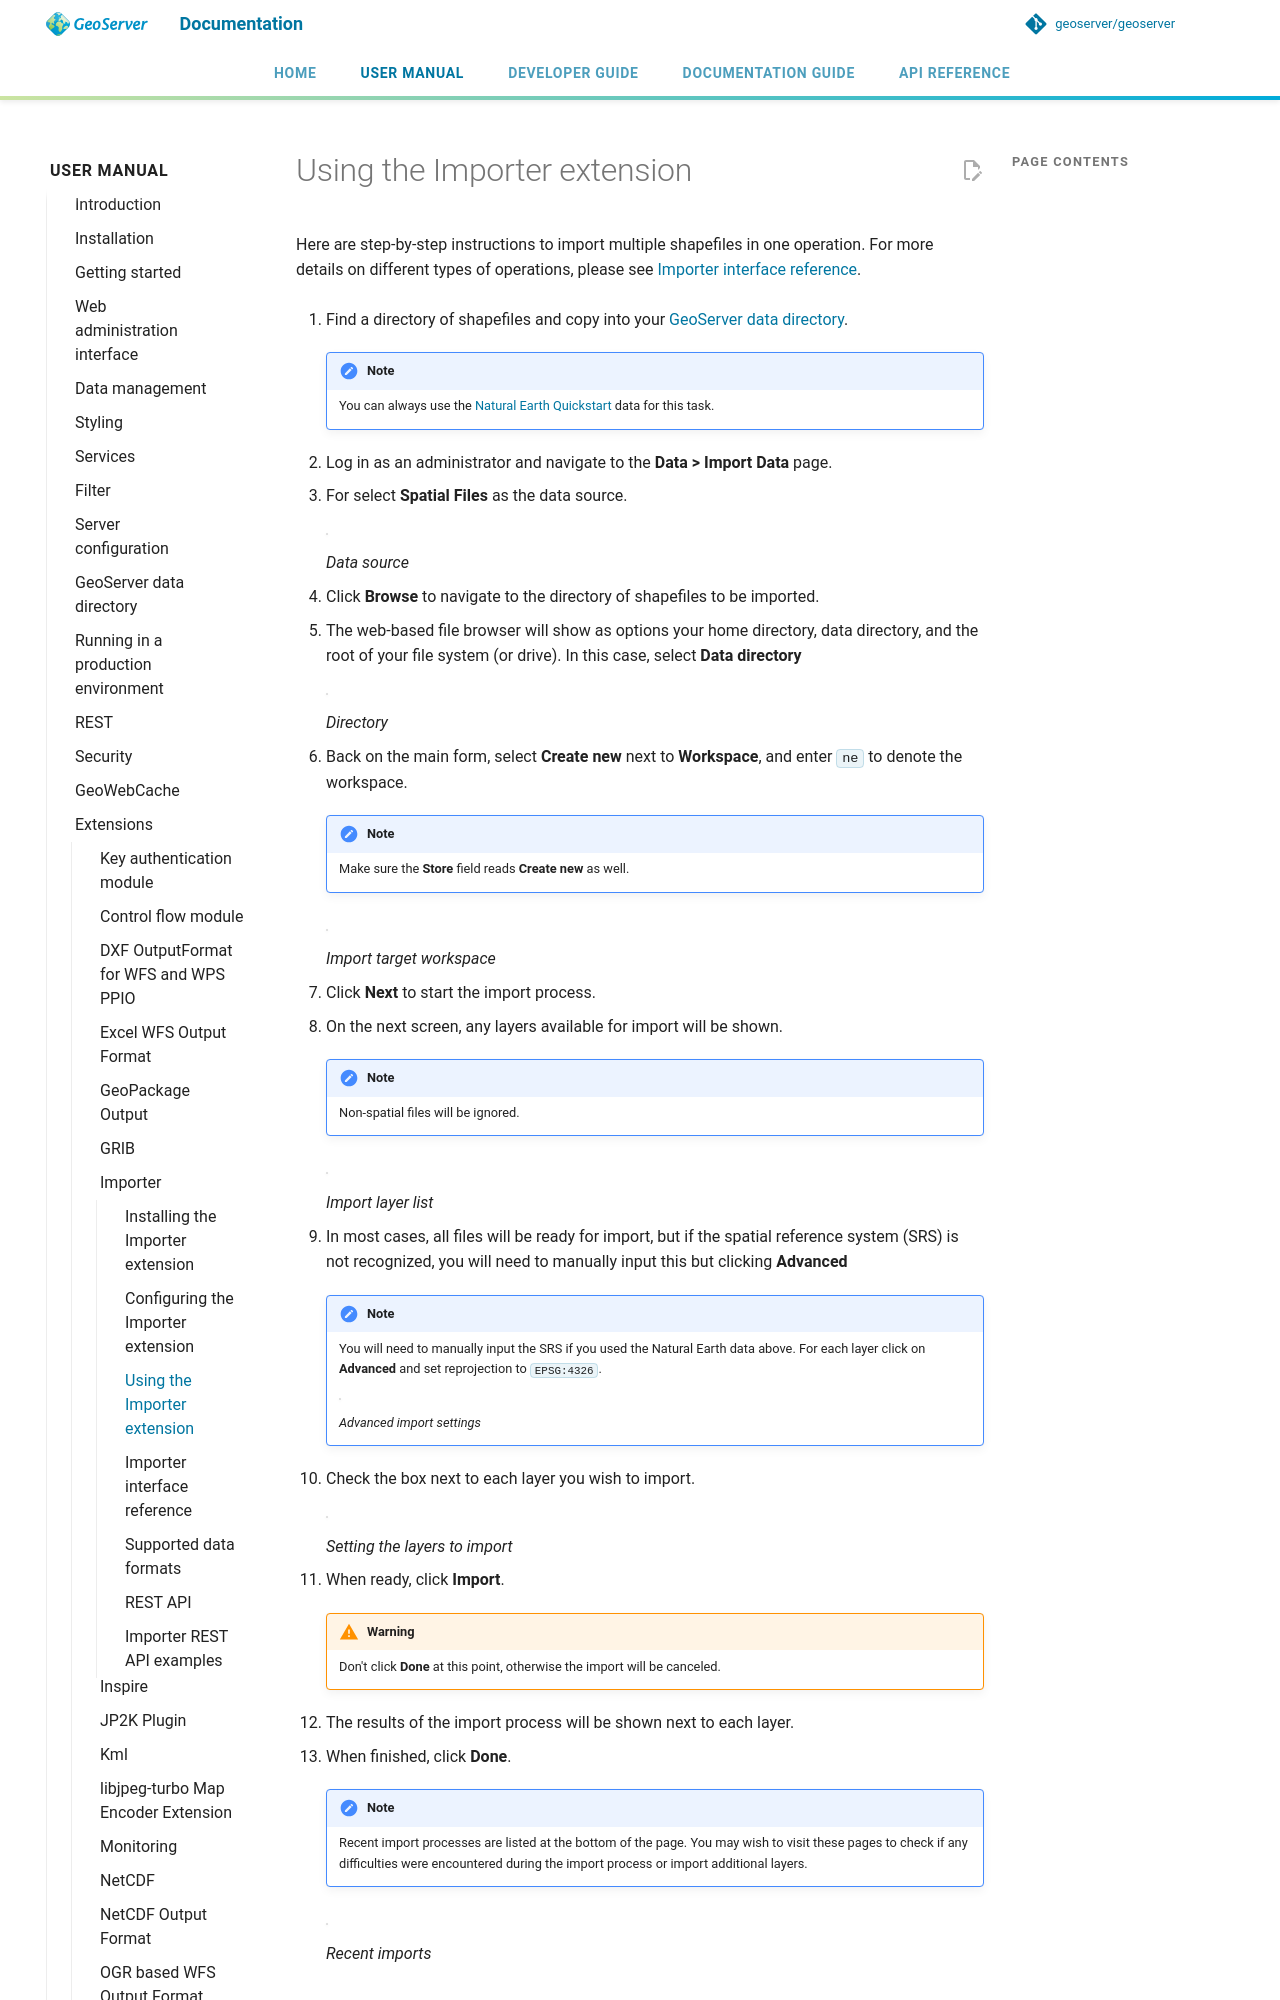

repository: petersmythe/geoserver · page: latest/en/user/extensions/importer/using/index.html · generator: mkdocs

# Using the Importer extension

Here are step-by-step instructions to import multiple shapefiles in one operation. For more details on different types of operations, please see [Importer interface reference](guireference.md).

1.  Find a directory of shapefiles and copy into your [GeoServer data directory](../../datadirectory/index.md).

    !!! note
        You can always use the [Natural Earth Quickstart](http://www.naturalearthdata.com/downloads/) data for this task.

2.  Log in as an administrator and navigate to the **Data > Import Data** page.

3.  For select **Spatial Files** as the data source.

    ![](images/using_datasource.png)

    *Data source*

4.  Click **Browse** to navigate to the directory of shapefiles to be imported.

5.  The web-based file browser will show as options your home directory, data directory, and the root of your file system (or drive). In this case, select **Data directory**

    ![](images/using_directory.png)

    *Directory*

6.  Back on the main form, select **Create new** next to **Workspace**, and enter `ne` to denote the workspace.

    !!! note
        Make sure the **Store** field reads **Create new** as well.

    ![](images/using_workspace.png)

    *Import target workspace*

7.  Click **Next** to start the import process.

8.  On the next screen, any layers available for import will be shown.

    !!! note
        Non-spatial files will be ignored.
